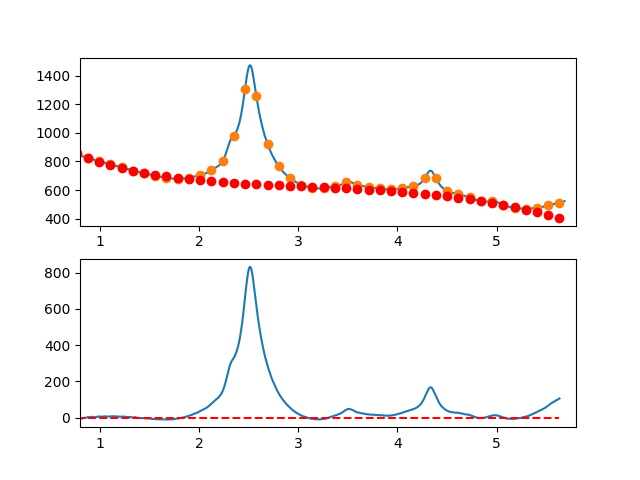

Values plotted in this chart, from the file beside it:
7.660095065371018697e-01, -6.194166559830250662e+00
7.716692588143090337e-01, -5.261532643023315359e+00
7.773290110915161977e-01, -5.476814177992991972e+00
7.829887633687233617e-01, -7.316802936760836928e+00
7.886485156459305257e-01, -6.918290691347920074e+00
7.943082679231376897e-01, -6.057069213776003380e+00
7.999680202003448537e-01, -4.663930276066253100e+00
8.056277724775520177e-01, -6.056665650239892784e+00
8.112875247547591817e-01, -4.270067108318698956e+00
8.169472770319663457e-01, -4.987926422323653242e+00
8.226070293091735097e-01, -4.641035364276376640e+00
8.282667815863807848e-01, -3.917185706197756190e+00
8.339265338635878377e-01, -3.160169220109651178e+00
8.395862861407951128e-01, -2.015777678032918629e+00
8.452460384180022768e-01, -8.938028519894487545e-01
8.509057906952094408e-01, -1.365036514000735224e+00
8.565655429724164938e-01, -1.651270436087315829e+00
8.622252952496237688e-01, 2.427036097288919336e-01
8.678850475268309328e-01, 2.070938514269755615e-01
8.735447998040380968e-01, 1.543108516985057577e+00
8.792045520812451498e-01, 2.785955834381752538e+00
8.848643043584524248e-01, 3.445844031596493551e+00
8.905240566356595888e-01, 2.481981336606963850e+00
8.961838089128667528e-01, 1.779575977392369168e+00
9.018435611900738058e-01, 9.148361819310366627e-01
9.075033134672810808e-01, 1.583970178202207535e+00
9.131630657444882448e-01, 3.436186194183960652e+00
9.188228180216954089e-01, 4.139692457855289831e+00
9.244825702989024618e-01, 4.477697197194174805e+00
9.301423225761097369e-01, 4.522408640179946815e+00
9.358020748533169009e-01, 4.262035014791194953e+00
9.414618271305239539e-01, 2.189784549006276393e+00
9.471215794077312289e-01, 9.618654708040139667e-01
9.527813316849383929e-01, 1.740486008163088627e+00
9.584410839621455569e-01, 3.364854389062202245e+00
9.641008362393528319e-01, 2.336178841479863877e+00
9.697605885165598849e-01, 3.604667593394424330e+00
9.754203407937670489e-01, 5.525528872785116619e+00
9.810800930709743239e-01, 6.596970907630065994e+00
9.867398453481812659e-01, 5.660201925908381781e+00
9.923995976253885409e-01, 5.331430155598354759e+00
9.980593499025957049e-01, 4.477847941152731437e+00
1.003719102179802869e+00, 5.768584092919581963e+00
1.009378854457010144e+00, 5.872751537721228487e+00
1.015038606734217197e+00, 5.025463202379569339e+00
1.020698359011424472e+00, 4.810832013716662914e+00
1.026358111288631525e+00, 6.112970898554522137e+00
1.032017863565838578e+00, 5.790992783715296355e+00
1.037677615843045853e+00, 5.467010596020941193e+00
1.043337368120253128e+00, 5.684137262293916137e+00
1.048997120397460181e+00, 7.334485709356044936e+00
1.054656872674667456e+00, 7.112168864029399629e+00
1.060316624951874509e+00, 5.978299653135991321e+00
1.065976377229081784e+00, 5.893991003497944803e+00
1.071636129506288837e+00, 5.453355841937536752e+00
1.077295881783495890e+00, 5.130507095276584550e+00
1.082955634060703165e+00, 6.126557690337563145e+00
1.088615386337910440e+00, 6.020620553942080733e+00
1.094275138615117493e+00, 5.664808612912111130e+00
1.099934890892324768e+00, 6.655234794070679527e+00
1.105594643169532043e+00, 7.834012024238631966e+00
... 809 more rows
